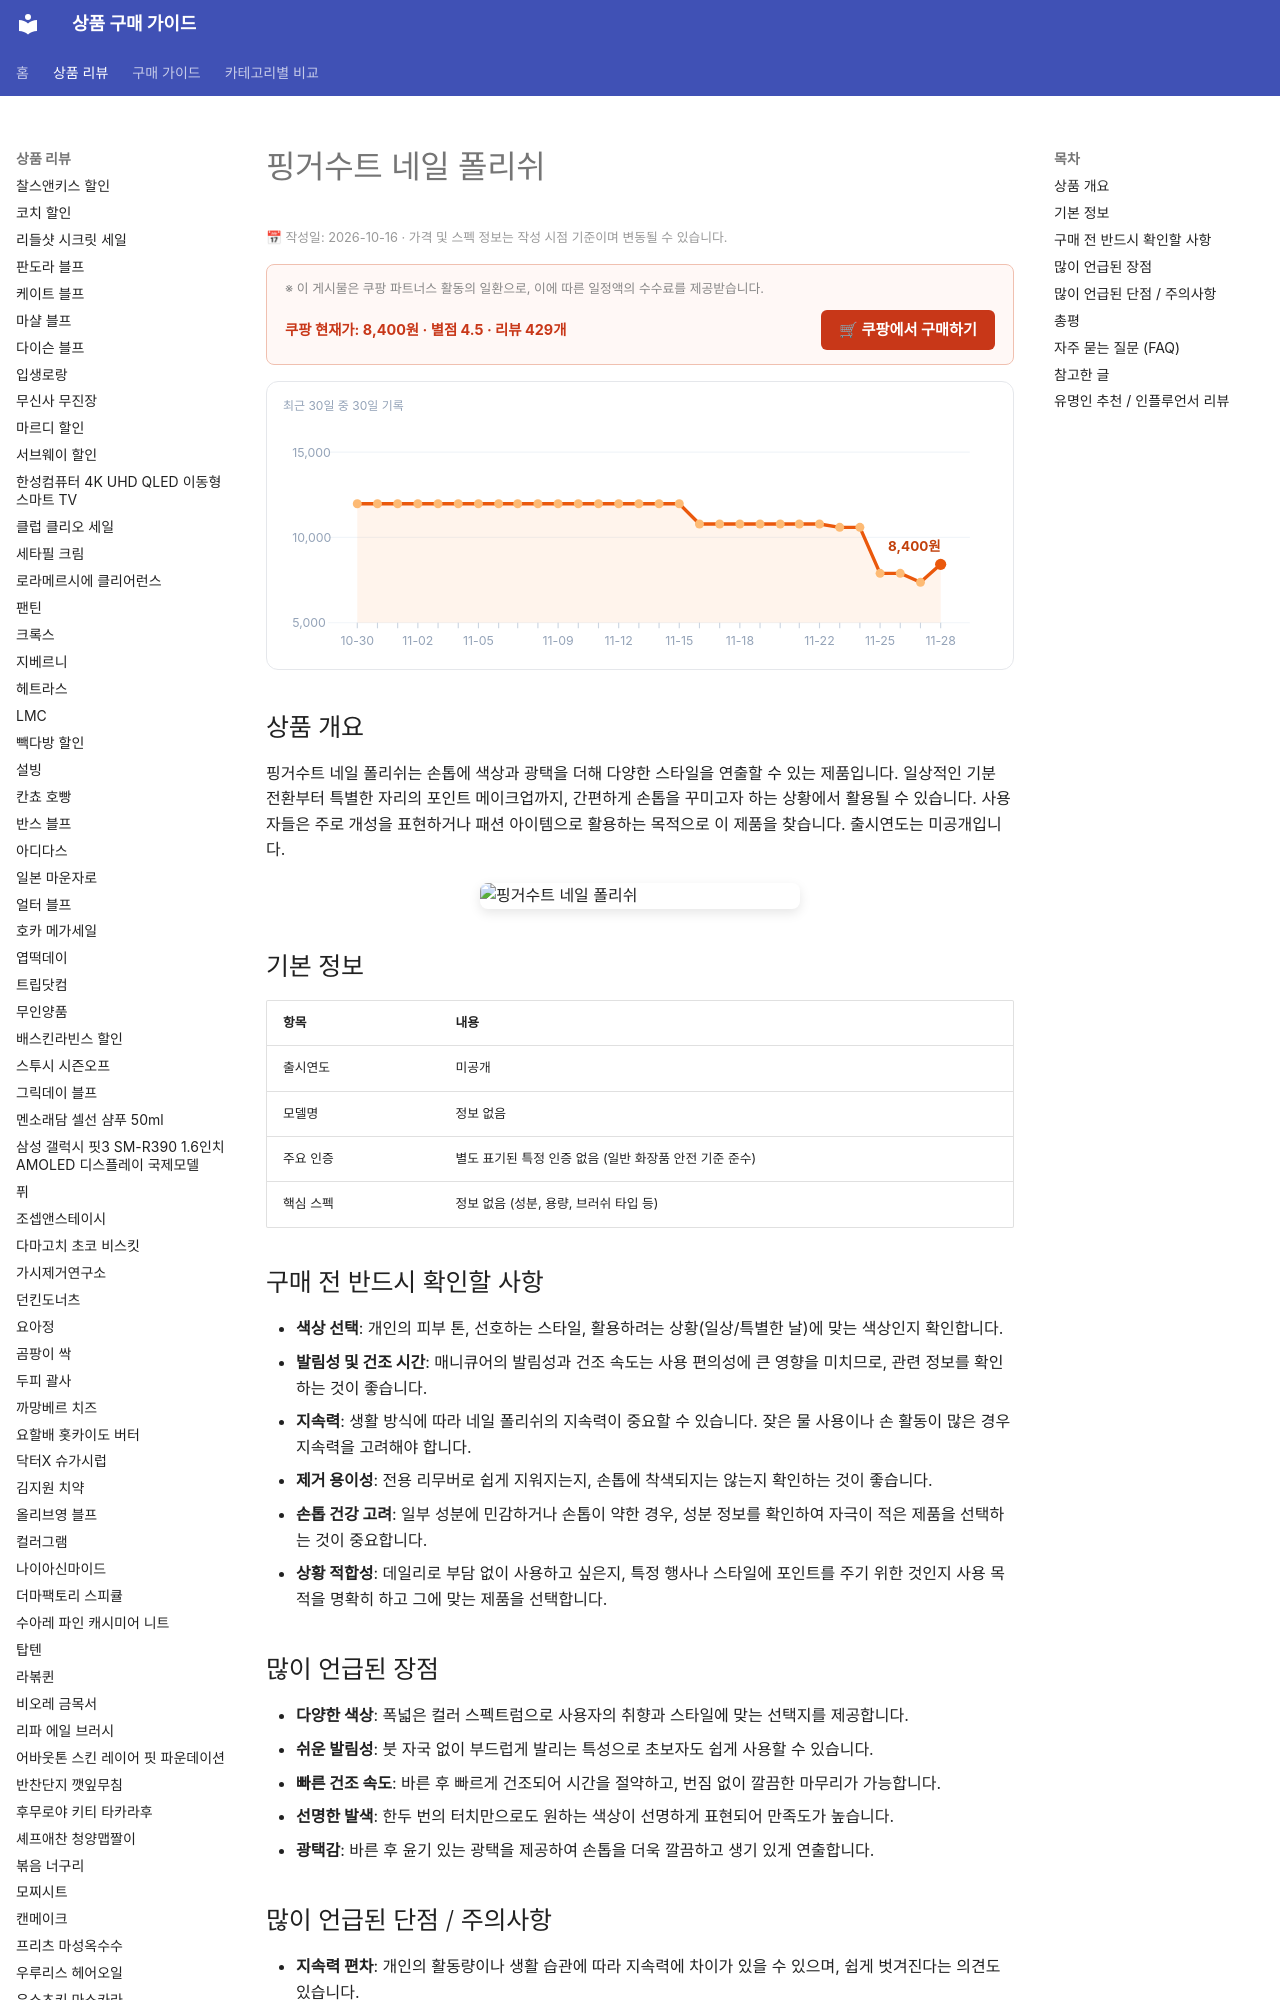

repository: buysense/product-research-wiki · page: products/fingersuit-nail-polish-beauty/index.html · generator: mkdocs

---
image: https://thumbnail.coupangcdn.com/thumbnails/remote/640x640ex/image/retail/images/2026/05/04/10/9/22d8606a-99e4-43e9-8fda-a4dd6ee6a1c1.jpg
title: 핑거수트 네일 폴리쉬 구매 가이드
date: 2026-10-16
description: 핑거수트 네일 폴리쉬는 다양한 색상과 간편한 사용으로 일상적인 스타일링부터 특별한 날 연출까지 손쉽게 손톱을 꾸미고자 하는 소비자에게 적합합니다.
contentUpdated: 2026-10-16
---
<!-- bs:jsonld -->
<script type="application/ld+json">
{
  "@context": "https://schema.org",
  "@type": "Product",
  "name": "핑거수트 네일 폴리쉬",
  "image": [
    "https://thumbnail.coupangcdn.com/thumbnails/remote/640x640ex/image/retail/images/2026/05/04/10/9/22d8606a-99e4-43e9-8fda-a4dd6ee6a1c1.jpg",
    "https://thumbnail.coupangcdn.com/thumbnails/remote/640x640ex/image/rs_quotation_api/wmym4w2u/4098bd964b844e30b46e684d1801b99d.jpg"
  ],
  "offers": {
    "@type": "Offer",
    "priceCurrency": "KRW",
    "price": "8400",
    "url": "https://link.coupang.com/a/hTLsFGktO0",
    "availability": "https://schema.org/InStock",
    "priceValidUntil": "2026-12-05"
  },
  "aggregateRating": {
    "@type": "AggregateRating",
    "ratingValue": 4.5,
    "reviewCount": 429,
    "bestRating": 5,
